Run: headless pygame with SDL's dummy video driver; simulated clock (each Clock.tick advances the game by its frame time, no real sleeping); random seed 0; keys injected as events and as key.get_pressed() state; mouse plan: one left click at the window centre at the start of phase 2, then a move to the lower-right quarter at the start of phase 3.
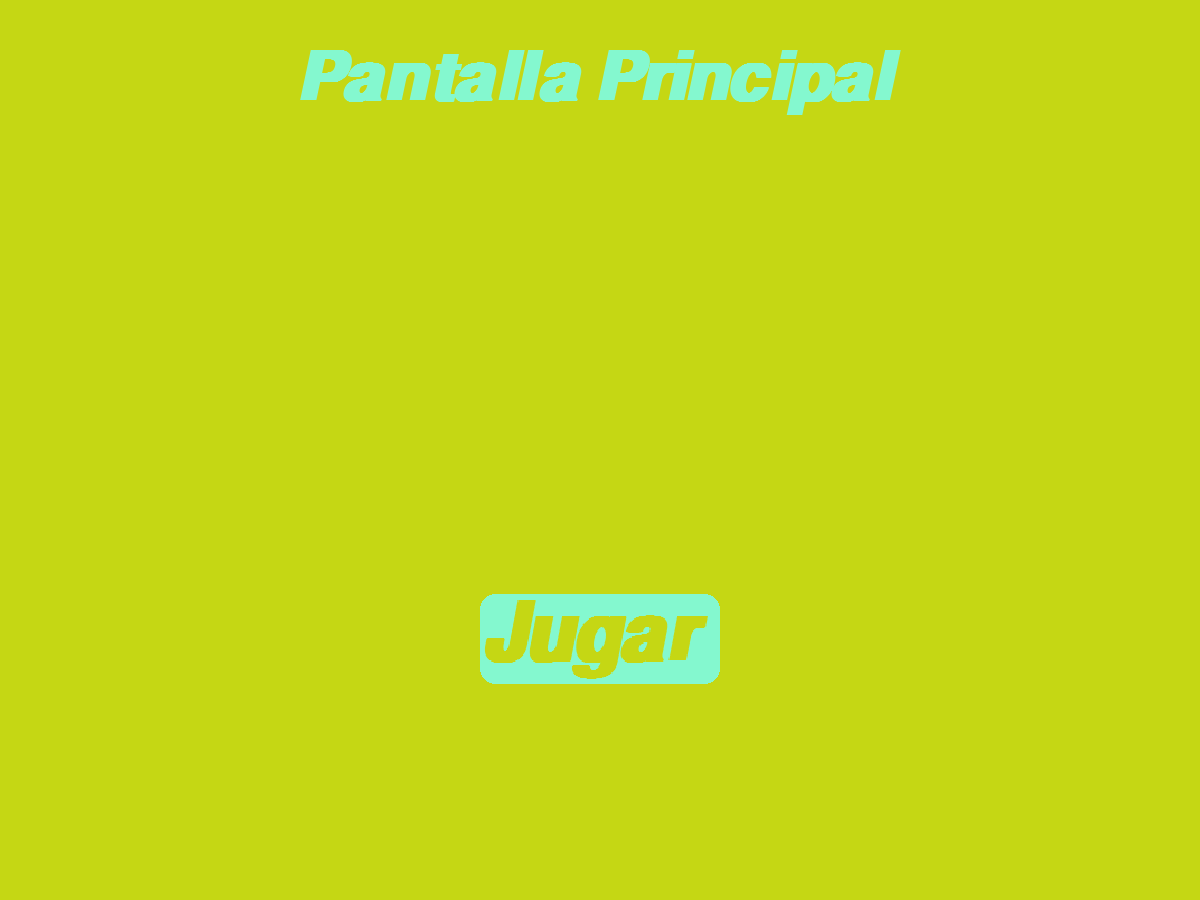
Frame 1 of 4 · flips 1–60 · no input
Frame 2 of 4 · flips 61–180 · clicked the window centre · tapped SPACE, RETURN · held RIGHT (→), D · screen unchanged from frame 1, image omitted
Frame 3 of 4 · flips 181–300 · moved the mouse to the lower-right quarter · held DOWN (↓), S · screen unchanged from frame 2, image omitted
Frame 4 of 4 · flips 301–420 · held LEFT (←), A, UP (↑), W · screen unchanged from frame 3, image omitted

The pygame program that drew these frames:

import pygame
from random import randint

pygame.init()

TAMANIO_PANTALLA = [1200, 900]
TAMANIO_PANTALLA_2 = [600, 450]

pantalla = pygame.display.set_mode(TAMANIO_PANTALLA)
corriendo = True
COLOR_FONDO_ALEATORIO = (randint(0, 255), randint(0, 255), randint(0, 255))
COLOR_TEXTO_BOTON = (randint(0, 255), randint(0, 255), randint(0, 255))

fuente = pygame.font.SysFont("arial", 100, True, True)
texto_pantalla = fuente.render("Pantalla Principal", True, COLOR_TEXTO_BOTON)
texto_pantalla_puntajes = fuente.render("Pantalla Puntajes", True, COLOR_TEXTO_BOTON)
# texto_pantalla = pygame.transform.scale_by(texto_pantalla, 0.5) # Con pantalla mas chica, reescalamos la superficie.
ubicacion_texto_x = (pantalla.get_width() / 2) - (texto_pantalla.get_width() / 2)
ubicacion_texto_y = (pantalla.get_height() * 0.05)

ubicacion_texto_puntaje_x = (pantalla.get_width() / 2) - (texto_pantalla_puntajes.get_width() / 2)
ubicacion_texto_puntaje_y = (pantalla.get_height() * 0.05)

# Ocupe 20% del ancho, 10% del alto y ubicado en el 2/3 del alto y centrado.
ancho_boton = pantalla.get_width() * 0.2
alto_boton = pantalla.get_height() * 0.1
x_boton = (pantalla.get_width() / 2) - (ancho_boton / 2)
y_boton = pantalla.get_height() * 0.66
rect_boton_jugar = pygame.Rect(x_boton, y_boton, ancho_boton, alto_boton)

# Texto del boton:
texto_jugar = fuente.render("Jugar", True, COLOR_FONDO_ALEATORIO)
texto_jugar = pygame.transform.scale(texto_jugar, (ancho_boton-5, alto_boton-5))
rect_texto_jugar = texto_jugar.get_rect()
rect_texto_jugar.x = rect_boton_jugar.x
rect_texto_jugar.y = rect_boton_jugar.y

bandera_pantalla = "Principal"

while corriendo == True:

    if bandera_pantalla == "Principal":
        # Bucle Eventos de la pantalla Principal
        for evento in pygame.event.get():
            if evento.type == pygame.QUIT:
                corriendo = False
            if evento.type == pygame.MOUSEBUTTONDOWN:
                if rect_boton_jugar.collidepoint(evento.pos) == True:
                    bandera_pantalla = "Puntajes"

        pantalla.fill(COLOR_FONDO_ALEATORIO)
        pantalla.blit(texto_pantalla, (ubicacion_texto_x, ubicacion_texto_y))
        pygame.draw.rect(pantalla, COLOR_TEXTO_BOTON, rect_boton_jugar, border_radius=15)
        pantalla.blit(texto_jugar, rect_texto_jugar)


    elif bandera_pantalla == "Puntajes":
        # Bucle de eventos de la pantalla puntajes.
        for evento in pygame.event.get():
            if evento.type == pygame.QUIT:
                corriendo = False
        
        pantalla.fill(COLOR_FONDO_ALEATORIO)
        pantalla.blit(texto_pantalla_puntajes, (ubicacion_texto_x, ubicacion_texto_y))

    pygame.display.flip()
